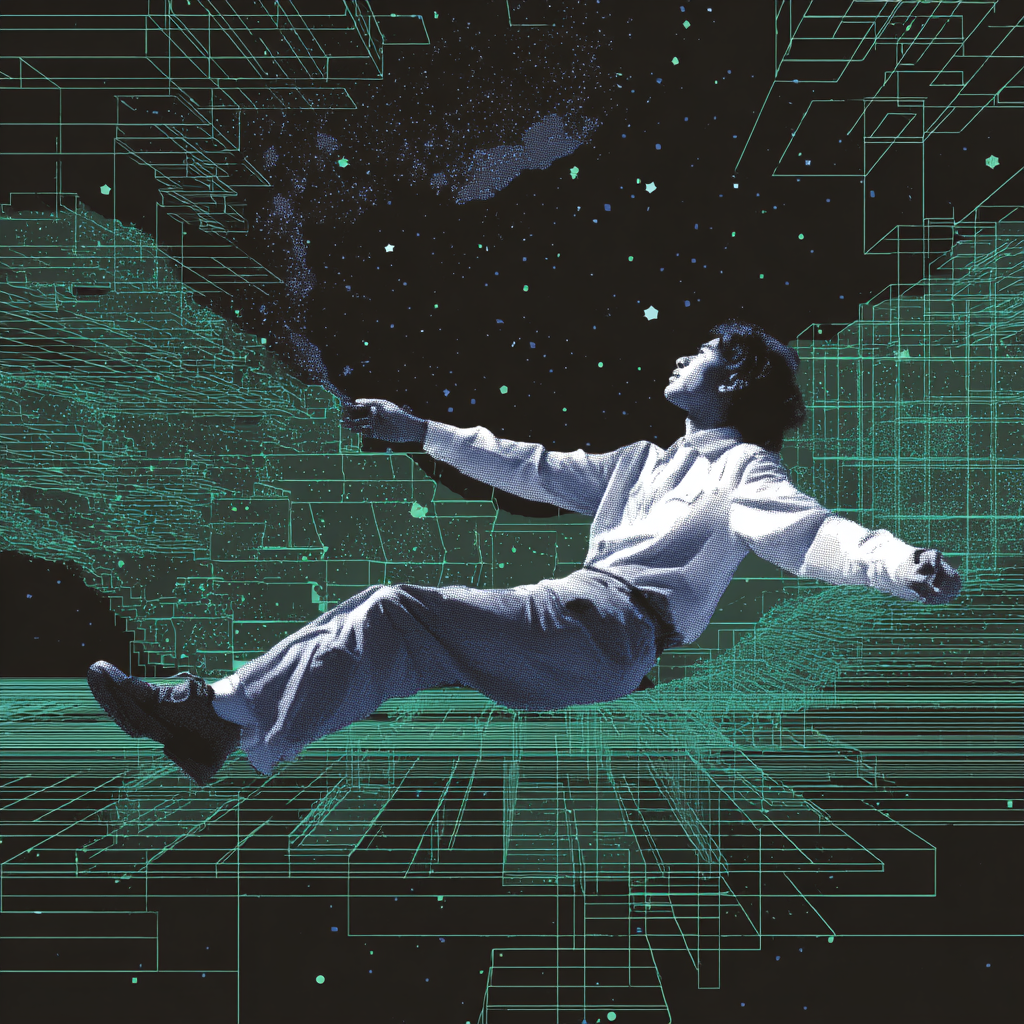
Generation parameters embedded in this image by Midjourney (PNG 'Description' text chunk):
A person floating through a digital cyberspace landscape --v 7 Job ID: 31448357-0786-4a16-94f7-598009a6ed10